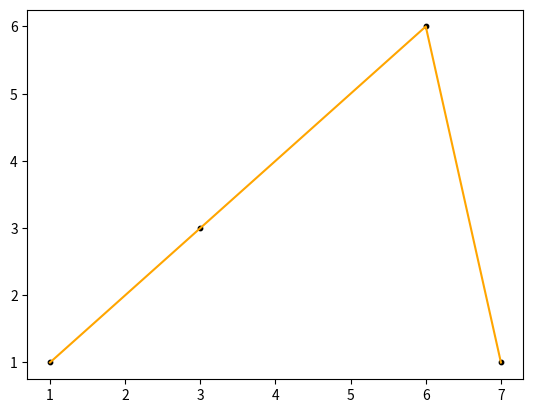

Source code (Python):
import matplotlib.pyplot as plt
import numpy as np

x = np.array([1, 3, 6, 7])
y = np.array([1, 3, 6, 1])

fig, ax = plt.subplots()
ax.plot(x, y, color="orange")
ax.scatter(x, y, color="black", edgecolor="black", s=10)  # Add circles with scatter

plt.show()
